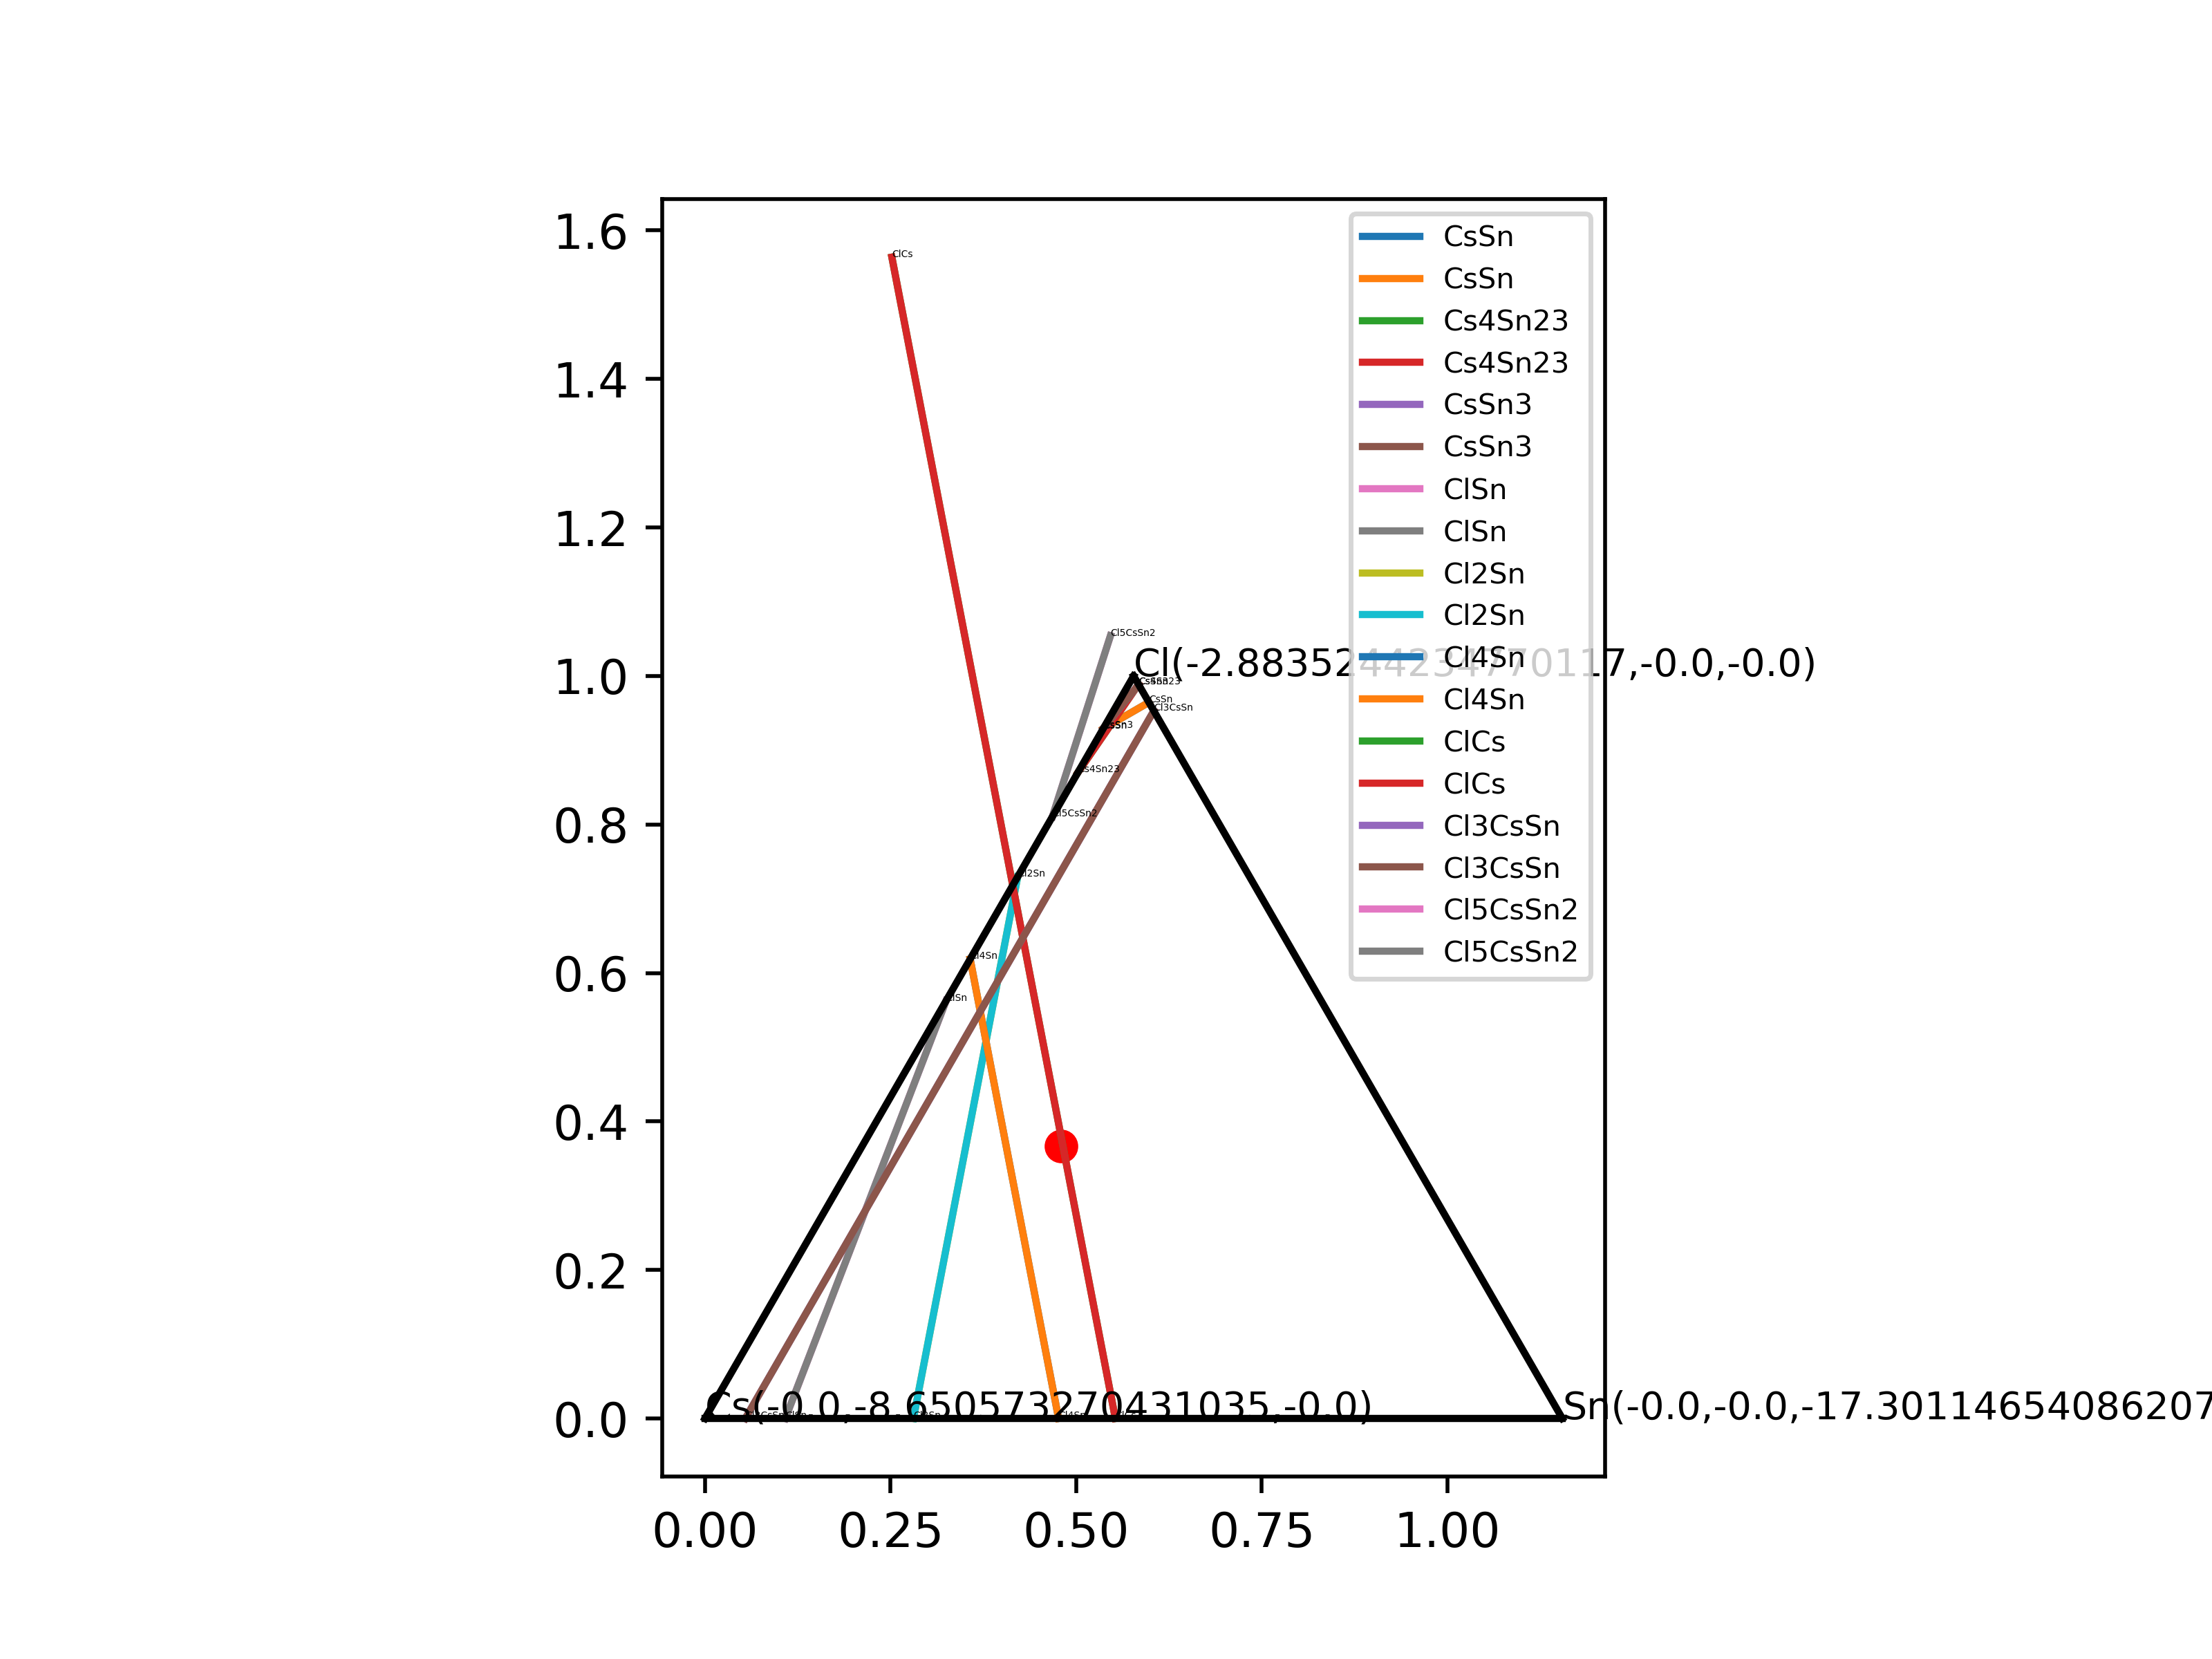

The data file committed next to this chart (first rows):
Cl, Cs, Sn
-2.884, -8.651, -17.3
0, 1.0, 1.0, -0.6153, CsSn
0, 4.0, 23.0, -4.495, Cs4Sn23
0, 1.0, 3.0, -0.6076, CsSn3
1.0, 0, 1.0, -1.622, ClSn
2.0, 0, 1.0, -4.207, Cl2Sn
4.0, 0, 1.0, -7.136, Cl4Sn
1.0, 1.0, 0, -4.51, ClCs
3.0, 1.0, 1.0, -9.058, Cl3CsSn
5.0, 1.0, 2.0, -13.33, Cl5CsSn2
6.0, 2.0, 1.0, -17.3, Cl6Cs2Sn
sample
-1.058, -3.472, -3.295
-0.8523, -3.862, -4.463
-0.7844, -3.925, -4.744
-1.013, -3.579, -4.067
-1.101, -3.641, -3.413
-1.121, -3.609, -3.358
-1.274, -3.794, -2.072
-1.205, -3.532, -3.006
-1.307, -3.472, -2.516
-1.347, -3.724, -1.769
-1.147, -3.902, -2.616
-1.257, -3.693, -2.372
-1.452, -3.099, -2.391
-1.453, -3.462, -1.658
-1.22, -3.732, -2.515
-1.226, -3.401, -3.143
-0.9524, -3.797, -3.994
-1.145, -3.803, -2.825
-1.101, -3.746, -3.206
-1.084, -3.434, -3.927
-0.8198, -3.83, -4.722
-1.079, -3.999, -2.831
-1.058, -3.501, -3.948
-0.9546, -4, -3.573
-1.103, -3.863, -2.956
-0.9299, -3.848, -4.026
-0.8293, -3.989, -4.347
-0.8043, -3.749, -4.978
-1.003, -3.771, -3.742
-1.066, -3.452, -4
-1.106, -3.909, -2.846
-1.144, -3.83, -2.776
-1.337, -3.475, -2.329
-1.169, -3.653, -2.98
-1.44, -3.545, -1.572
-1.366, -3.712, -1.683
-1.507, -3.521, -1.217
-1.528, -3.476, -1.182
-1.272, -3.555, -2.561
-1.29, -3.617, -2.326
-1.504, -3.161, -1.956
-1.564, -3.176, -1.563
-1.424, -3.534, -1.687
-1.299, -3.407, -2.693
-1.187, -3.715, -2.749
-1.457, -3.518, -1.522
-1.715, -3.031, -0.9504
-1.533, -3.459, -1.186
... 953 more rows
